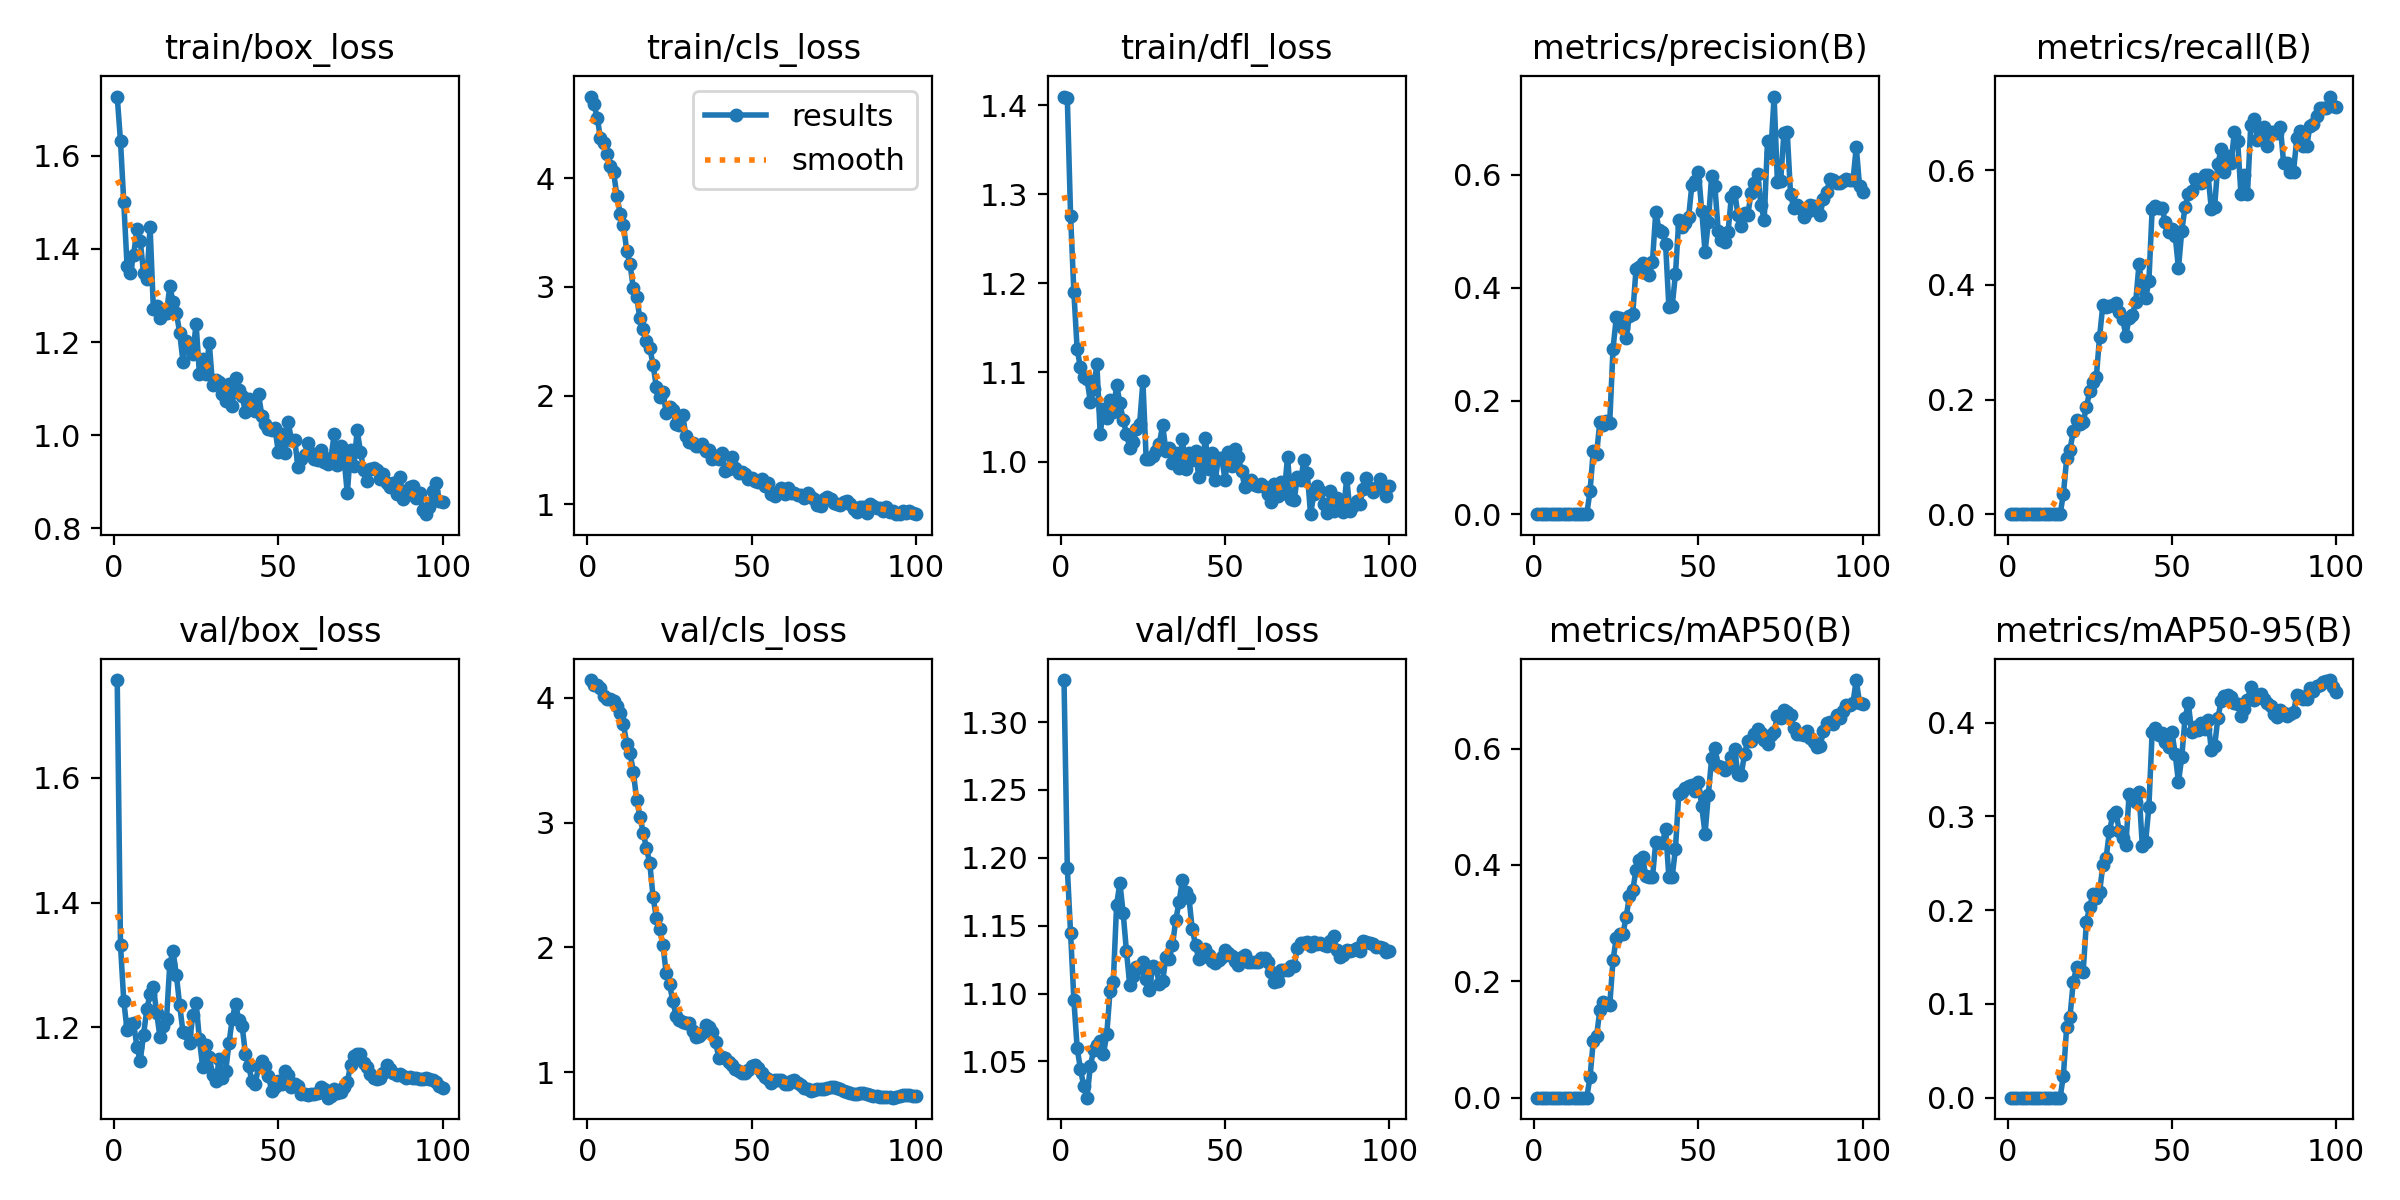

The file beside this chart, header and first rows:
epoch, time, train/box_loss, train/cls_loss, train/dfl_loss, metrics/precision(B), metrics/recall(B), metrics/mAP50(B), metrics/mAP50-95(B), val/box_loss, val/cls_loss, val/dfl_loss, lr/pg0, lr/pg1, lr/pg2
1, 2.006, 1.727, 4.754, 1.41, 0, 0, 0, 0, 1.757, 4.143, 1.331, 1.82e-05, 1.82e-05, 1.82e-05
2, 3.154, 1.631, 4.686, 1.408, 0, 0, 0, 0, 1.331, 4.104, 1.193, 4.05446e-05, 4.05446e-05, 4.05446e-05
3, 4.321, 1.5, 4.56, 1.276, 0, 0, 0, 0, 1.242, 4.1, 1.144, 6.24387e-05, 6.24387e-05, 6.24387e-05
4, 5.375, 1.363, 4.372, 1.19, 0, 0, 0, 0, 1.196, 4.079, 1.095, 8.38824e-05, 8.38824e-05, 8.38824e-05
5, 6.525, 1.349, 4.329, 1.126, 0, 0, 0, 0, 1.205, 4.013, 1.06, 0.0001049, 0.0001049, 0.0001049
6, 7.658, 1.388, 4.227, 1.106, 0, 0, 0, 0, 1.207, 3.994, 1.044, 0.0001254, 0.0001254, 0.0001254
7, 8.863, 1.442, 4.113, 1.095, 0, 0, 0, 0, 1.168, 3.994, 1.032, 0.0001455, 0.0001455, 0.0001455
8, 10.13, 1.418, 4.055, 1.093, 0, 0, 0, 0, 1.146, 3.974, 1.023, 0.0001652, 0.0001652, 0.0001652
9, 11.17, 1.349, 3.837, 1.067, 0, 0, 0, 0, 1.187, 3.934, 1.046, 0.0001843, 0.0001843, 0.0001843
10, 12.11, 1.335, 3.676, 1.081, 0, 0, 0, 0, 1.229, 3.876, 1.058, 0.0002031, 0.0002031, 0.0002031
11, 13.13, 1.447, 3.572, 1.109, 0, 0, 0, 0, 1.253, 3.788, 1.062, 0.0002214, 0.0002214, 0.0002214
12, 14.09, 1.271, 3.328, 1.031, 0, 0, 0, 0, 1.264, 3.631, 1.065, 0.0002392, 0.0002392, 0.0002392
13, 15.08, 1.277, 3.208, 1.059, 0, 0, 0, 0, 1.224, 3.557, 1.055, 0.0002566, 0.0002566, 0.0002566
14, 16.09, 1.251, 2.986, 1.049, 0, 0, 0, 0, 1.184, 3.408, 1.07, 0.0002735, 0.0002735, 0.0002735
15, 17.05, 1.259, 2.909, 1.069, 0, 0, 0, 0, 1.202, 3.181, 1.102, 0.00029, 0.00029, 0.00029
16, 18.06, 1.263, 2.71, 1.055, 0, 0, 0, 0, 1.213, 3.048, 1.109, 0.0003061, 0.0003061, 0.0003061
17, 19.02, 1.32, 2.61, 1.086, 0.04029, 0.03529, 0.03515, 0.02363, 1.302, 2.92, 1.165, 0.0003217, 0.0003217, 0.0003217
18, 19.99, 1.286, 2.501, 1.066, 0.112, 0.09736, 0.0972, 0.07561, 1.322, 2.793, 1.182, 0.0003368, 0.0003368, 0.0003368
19, 20.98, 1.263, 2.438, 1.046, 0.1071, 0.1127, 0.1062, 0.08619, 1.284, 2.675, 1.159, 0.0003515, 0.0003515, 0.0003515
20, 21.98, 1.22, 2.284, 1.031, 0.163, 0.1445, 0.1505, 0.1237, 1.235, 2.405, 1.131, 0.0003657, 0.0003657, 0.0003657
21, 23, 1.158, 2.077, 1.015, 0.1576, 0.1647, 0.165, 0.1388, 1.193, 2.234, 1.106, 0.0003649, 0.0003649, 0.0003649
22, 24.05, 1.202, 1.989, 1.022, 0.1642, 0.1569, 0.1607, 0.1354, 1.19, 2.147, 1.113, 0.0003604, 0.0003604, 0.0003604
23, 25, 1.19, 2.029, 1.036, 0.1618, 0.1608, 0.1591, 0.1338, 1.175, 2.02, 1.119, 0.0003559, 0.0003559, 0.0003559
24, 26, 1.175, 1.84, 1.042, 0.2922, 0.1862, 0.2361, 0.1875, 1.22, 1.791, 1.119, 0.0003514, 0.0003514, 0.0003514
25, 27, 1.239, 1.891, 1.09, 0.3482, 0.2151, 0.2751, 0.2034, 1.239, 1.704, 1.123, 0.0003469, 0.0003469, 0.0003469
26, 28, 1.132, 1.866, 1.002, 0.3463, 0.2298, 0.2816, 0.2171, 1.181, 1.572, 1.111, 0.0003424, 0.0003424, 0.0003424
27, 28.99, 1.163, 1.739, 1.003, 0.3283, 0.2386, 0.2815, 0.2128, 1.136, 1.448, 1.103, 0.0003379, 0.0003379, 0.0003379
28, 29.98, 1.132, 1.73, 1.006, 0.3112, 0.3092, 0.3105, 0.2192, 1.171, 1.421, 1.12, 0.0003334, 0.0003334, 0.0003334
29, 30.95, 1.199, 1.82, 1.012, 0.3508, 0.3653, 0.3468, 0.2477, 1.153, 1.404, 1.119, 0.0003289, 0.0003289, 0.0003289
30, 32, 1.108, 1.626, 1.02, 0.3535, 0.3613, 0.3562, 0.2558, 1.124, 1.395, 1.107, 0.0003244, 0.0003244, 0.0003244
31, 32.98, 1.119, 1.575, 1.041, 0.4332, 0.3626, 0.3919, 0.2841, 1.113, 1.395, 1.109, 0.0003199, 0.0003199, 0.0003199
32, 34.01, 1.114, 1.564, 1.012, 0.4374, 0.3647, 0.4083, 0.301, 1.148, 1.328, 1.127, 0.0003154, 0.0003154, 0.0003154
33, 35.01, 1.089, 1.538, 1.016, 0.4435, 0.3677, 0.4136, 0.3042, 1.119, 1.277, 1.126, 0.0003109, 0.0003109, 0.0003109
34, 36.26, 1.073, 1.536, 0.9979, 0.4264, 0.3531, 0.3803, 0.284, 1.13, 1.287, 1.136, 0.0003064, 0.0003064, 0.0003064
35, 37.35, 1.11, 1.555, 1.01, 0.4222, 0.3412, 0.3787, 0.2765, 1.174, 1.316, 1.154, 0.0003018, 0.0003018, 0.0003018
36, 38.41, 1.063, 1.486, 0.9928, 0.4462, 0.3115, 0.3789, 0.2689, 1.214, 1.376, 1.167, 0.0002973, 0.0002973, 0.0002973
37, 39.43, 1.124, 1.502, 1.026, 0.5335, 0.3428, 0.4391, 0.3242, 1.238, 1.363, 1.184, 0.0002928, 0.0002928, 0.0002928
38, 40.42, 1.098, 1.419, 0.9919, 0.5029, 0.3482, 0.4374, 0.3187, 1.212, 1.32, 1.175, 0.0002883, 0.0002883, 0.0002883
39, 41.57, 1.084, 1.443, 1.01, 0.4985, 0.3706, 0.4371, 0.3153, 1.202, 1.244, 1.171, 0.0002838, 0.0002838, 0.0002838
40, 42.6, 1.05, 1.418, 1.001, 0.4765, 0.4365, 0.4613, 0.3263, 1.157, 1.113, 1.148, 0.0002793, 0.0002793, 0.0002793
41, 43.66, 1.078, 1.466, 1.012, 0.3653, 0.3928, 0.3788, 0.2687, 1.137, 1.117, 1.136, 0.0002748, 0.0002748, 0.0002748
42, 44.68, 1.061, 1.301, 0.9822, 0.3678, 0.3767, 0.3796, 0.2725, 1.114, 1.112, 1.125, 0.0002703, 0.0002703, 0.0002703
43, 45.69, 1.052, 1.32, 0.9948, 0.4244, 0.4062, 0.428, 0.3098, 1.109, 1.084, 1.127, 0.0002658, 0.0002658, 0.0002658
44, 46.72, 1.088, 1.436, 1.026, 0.5198, 0.5327, 0.5227, 0.3902, 1.138, 1.053, 1.133, 0.0002613, 0.0002613, 0.0002613
45, 47.73, 1.042, 1.337, 0.9919, 0.5067, 0.5381, 0.5258, 0.3944, 1.145, 1.028, 1.129, 0.0002568, 0.0002568, 0.0002568
46, 48.78, 1.024, 1.289, 1.01, 0.5151, 0.5346, 0.5321, 0.3868, 1.138, 1.007, 1.124, 0.0002523, 0.0002523, 0.0002523
47, 49.82, 1.013, 1.297, 0.9797, 0.5249, 0.5346, 0.5349, 0.389, 1.122, 0.9904, 1.123, 0.0002478, 0.0002478, 0.0002478
48, 50.84, 1.012, 1.276, 1.004, 0.5819, 0.5091, 0.5374, 0.3794, 1.097, 0.9926, 1.124, 0.0002433, 0.0002433, 0.0002433
49, 51.94, 1.015, 1.229, 1.003, 0.5889, 0.4931, 0.5263, 0.3742, 1.105, 1.017, 1.127, 0.0002388, 0.0002388, 0.0002388
50, 53.01, 0.9639, 1.238, 0.9794, 0.6042, 0.498, 0.5421, 0.3904, 1.114, 1.049, 1.132, 0.0002343, 0.0002343, 0.0002343
51, 54.1, 1.002, 1.21, 1.011, 0.5353, 0.4862, 0.5006, 0.3665, 1.109, 1.059, 1.13, 0.0002298, 0.0002298, 0.0002298
52, 55.13, 0.9626, 1.207, 0.9952, 0.4633, 0.4292, 0.4533, 0.3365, 1.131, 1.036, 1.127, 0.0002253, 0.0002253, 0.0002253
53, 56.18, 1.028, 1.235, 1.014, 0.5162, 0.494, 0.5209, 0.3629, 1.123, 0.996, 1.124, 0.0002208, 0.0002208, 0.0002208
54, 57.19, 0.9905, 1.17, 1.005, 0.5975, 0.5356, 0.5831, 0.4046, 1.105, 0.9634, 1.121, 0.0002163, 0.0002163, 0.0002163
55, 58.19, 0.9888, 1.196, 0.9899, 0.5791, 0.5592, 0.6013, 0.421, 1.109, 0.9466, 1.127, 0.0002118, 0.0002118, 0.0002118
56, 59.29, 0.932, 1.089, 0.9709, 0.5, 0.5639, 0.5698, 0.3895, 1.105, 0.9153, 1.128, 0.0002073, 0.0002073, 0.0002073
57, 60.38, 0.9496, 1.071, 0.9778, 0.4847, 0.5857, 0.5692, 0.3954, 1.093, 0.9327, 1.123, 0.0002027, 0.0002027, 0.0002027
58, 61.41, 0.958, 1.114, 0.9788, 0.4806, 0.5816, 0.5638, 0.3923, 1.093, 0.9349, 1.123, 0.0001982, 0.0001982, 0.0001982
59, 62.55, 0.9839, 1.147, 0.974, 0.499, 0.5774, 0.5677, 0.3995, 1.092, 0.9341, 1.123, 0.0001937, 0.0001937, 0.0001937
60, 63.63, 0.9617, 1.093, 0.9723, 0.5605, 0.5917, 0.5849, 0.3927, 1.094, 0.905, 1.123, 0.0001892, 0.0001892, 0.0001892
... 40 more rows
